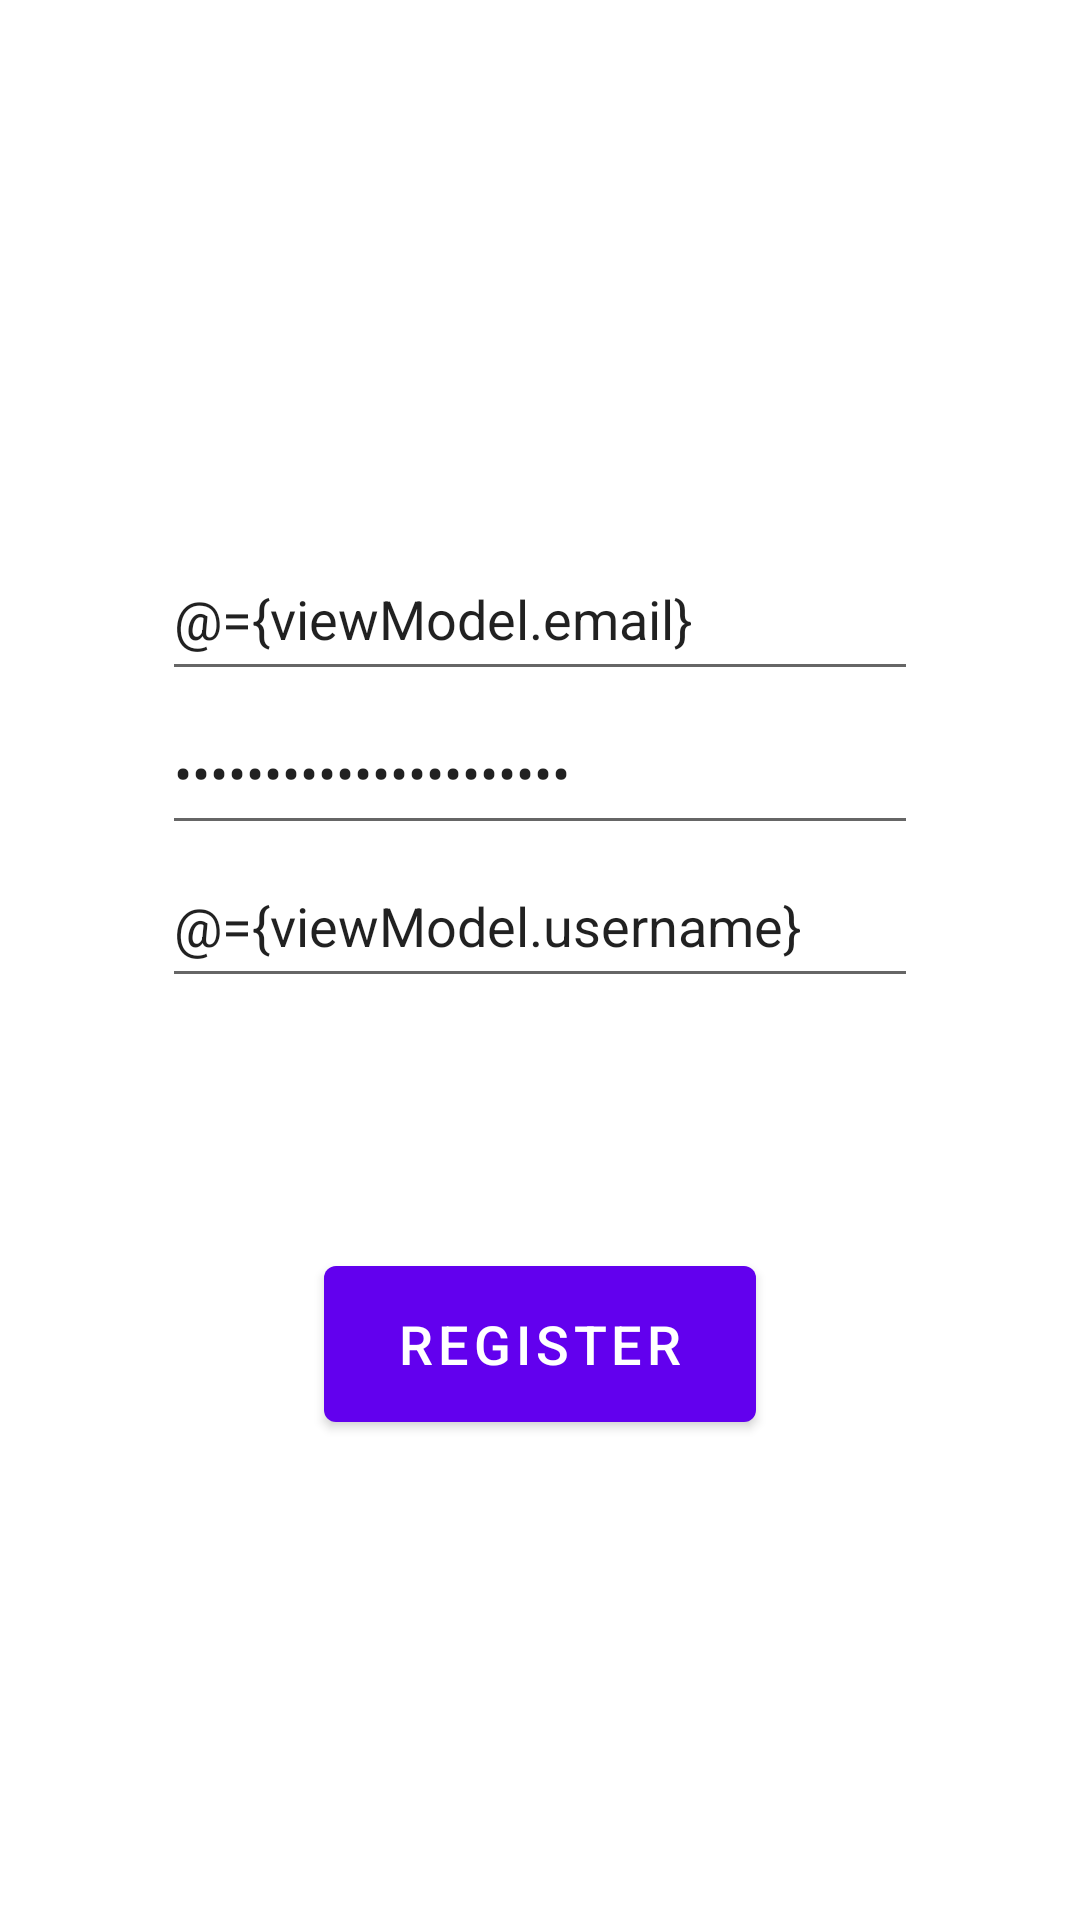

Write the Android layout XML for this screen, with the resource values it uses.
<!-- AndroidManifest.xml: application theme Theme.KStubbsGeoPics -->
<!-- res/layout/fragment_register.xml -->
<?xml version="1.0" encoding="utf-8"?>
<layout xmlns:android="http://schemas.android.com/apk/res/android"
    xmlns:tools="http://schemas.android.com/tools"
    xmlns:app="http://schemas.android.com/apk/res-auto">

    <data>
        <variable
            name="viewModel"
            type="edu.ucsb.cs.cs184.kstubbsgeopics.register.RegisterViewModel" />
    </data>

    <androidx.constraintlayout.widget.ConstraintLayout
        android:layout_width="match_parent"
        android:layout_height="match_parent"
        tools:context=".register.RegisterFragment">

        <androidx.constraintlayout.widget.Guideline
            android:id="@+id/left_guideline_text"
            android:layout_width="wrap_content"
            android:layout_height="wrap_content"
            android:orientation="vertical"
            app:layout_constraintGuide_percent="0.15" />

        <androidx.constraintlayout.widget.Guideline
            android:id="@+id/right_guideline_text"
            android:layout_width="wrap_content"
            android:layout_height="wrap_content"
            android:orientation="vertical"
            app:layout_constraintGuide_percent="0.85" />

        <androidx.constraintlayout.widget.Guideline
            android:id="@+id/top_guideline_text"
            android:layout_width="wrap_content"
            android:layout_height="wrap_content"
            android:orientation="horizontal"
            app:layout_constraintGuide_percent="0.28" />

        <androidx.constraintlayout.widget.Guideline
            android:id="@+id/middle_guideline_text"
            android:layout_width="wrap_content"
            android:layout_height="wrap_content"
            android:orientation="horizontal"
            app:layout_constraintGuide_percent="0.36" />

        <androidx.constraintlayout.widget.Guideline
            android:id="@+id/bottom_guideline_password"
            android:layout_width="wrap_content"
            android:layout_height="wrap_content"
            android:orientation="horizontal"
            app:layout_constraintGuide_percent="0.44" />

        <androidx.constraintlayout.widget.Guideline
            android:id="@+id/bottom_guideline_username"
            android:layout_width="wrap_content"
            android:layout_height="wrap_content"
            android:orientation="horizontal"
            app:layout_constraintGuide_percent="0.52" />

        <androidx.constraintlayout.widget.Guideline
            android:id="@+id/left_guideline_button"
            android:layout_width="wrap_content"
            android:layout_height="wrap_content"
            android:orientation="vertical"
            app:layout_constraintGuide_percent="0.30" />

        <androidx.constraintlayout.widget.Guideline
            android:id="@+id/right_guideline_button"
            android:layout_width="wrap_content"
            android:layout_height="wrap_content"
            android:orientation="vertical"
            app:layout_constraintGuide_percent="0.70" />

        <androidx.constraintlayout.widget.Guideline
            android:id="@+id/top_guideline_button"
            android:layout_width="wrap_content"
            android:layout_height="wrap_content"
            android:orientation="horizontal"
            app:layout_constraintGuide_percent="0.65" />

        <androidx.constraintlayout.widget.Guideline
            android:id="@+id/bottom_guideline_button"
            android:layout_width="wrap_content"
            android:layout_height="wrap_content"
            android:orientation="horizontal"
            app:layout_constraintGuide_percent="0.75" />

        <EditText
            android:id="@+id/editTextTextEmailAddress"
            android:layout_width="0dp"
            android:layout_height="0dp"
            android:hint="@string/email_address"
            android:inputType="textEmailAddress"
            android:text="@={viewModel.email}"
            app:layout_constraintTop_toTopOf="@id/top_guideline_text"
            app:layout_constraintLeft_toLeftOf="@id/left_guideline_text"
            app:layout_constraintRight_toRightOf="@id/right_guideline_text"
            app:layout_constraintBottom_toTopOf="@id/middle_guideline_text" />

        <EditText
            android:id="@+id/editTextTextPassword"
            android:layout_width="0dp"
            android:layout_height="0dp"
            android:hint="@string/password"
            android:inputType="textPassword"
            android:text="@={viewModel.password}"
            app:layout_constraintTop_toBottomOf="@id/middle_guideline_text"
            app:layout_constraintEnd_toEndOf="@id/right_guideline_text"
            app:layout_constraintStart_toStartOf="@id/left_guideline_text"
            app:layout_constraintBottom_toTopOf="@+id/bottom_guideline_password" />

        <EditText
            android:id="@+id/editUsername"
            android:layout_width="0dp"
            android:layout_height="0dp"
            android:hint="@string/username"
            android:inputType="text"
            android:text="@={viewModel.username}"
            app:layout_constraintTop_toBottomOf="@id/bottom_guideline_password"
            app:layout_constraintEnd_toEndOf="@id/right_guideline_text"
            app:layout_constraintStart_toStartOf="@id/left_guideline_text"
            app:layout_constraintBottom_toTopOf="@+id/bottom_guideline_username" />

        <Button
            android:id="@+id/button_register"
            android:layout_width="0dp"
            android:layout_height="0dp"
            android:text="@string/register"
            android:textSize="18sp"
            app:layout_constraintBottom_toBottomOf="@id/bottom_guideline_button"
            app:layout_constraintEnd_toEndOf="@id/right_guideline_button"
            app:layout_constraintStart_toStartOf="@id/left_guideline_button"
            app:layout_constraintTop_toBottomOf="@id/top_guideline_button" />

    </androidx.constraintlayout.widget.ConstraintLayout>
</layout>
<!-- resources referenced by this layout -->
<resources>
  <string name="email_address">Email Address</string>
  <string name="password">Password</string>
  <string name="register">Register</string>
  <string name="username">Username</string>
  <style name="Theme.KStubbsGeoPics" parent="Theme.MaterialComponents.DayNight.DarkActionBar">
          
          <item name="colorPrimary">@color/purple_500</item>
          <item name="colorPrimaryVariant">@color/purple_700</item>
          <item name="colorOnPrimary">@color/white</item>
          
          <item name="colorSecondary">@color/teal_200</item>
          <item name="colorSecondaryVariant">@color/teal_700</item>
          <item name="colorOnSecondary">@color/black</item>
          
          <item name="android:statusBarColor" tools:targetApi="l">?attr/colorPrimaryVariant</item>
          
      </style>
  <!-- not gathered from this repository: default colours our renderer supplied (Android Studio template values) -->
  <color name="purple_500">#FF6200EE</color>
  <color name="purple_700">#FF3700B3</color>
  <color name="teal_200">#FF03DAC5</color>
  <color name="teal_700">#FF018786</color>
  <color name="black">#FF000000</color>
  <color name="white">#FFFFFFFF</color>
</resources>
